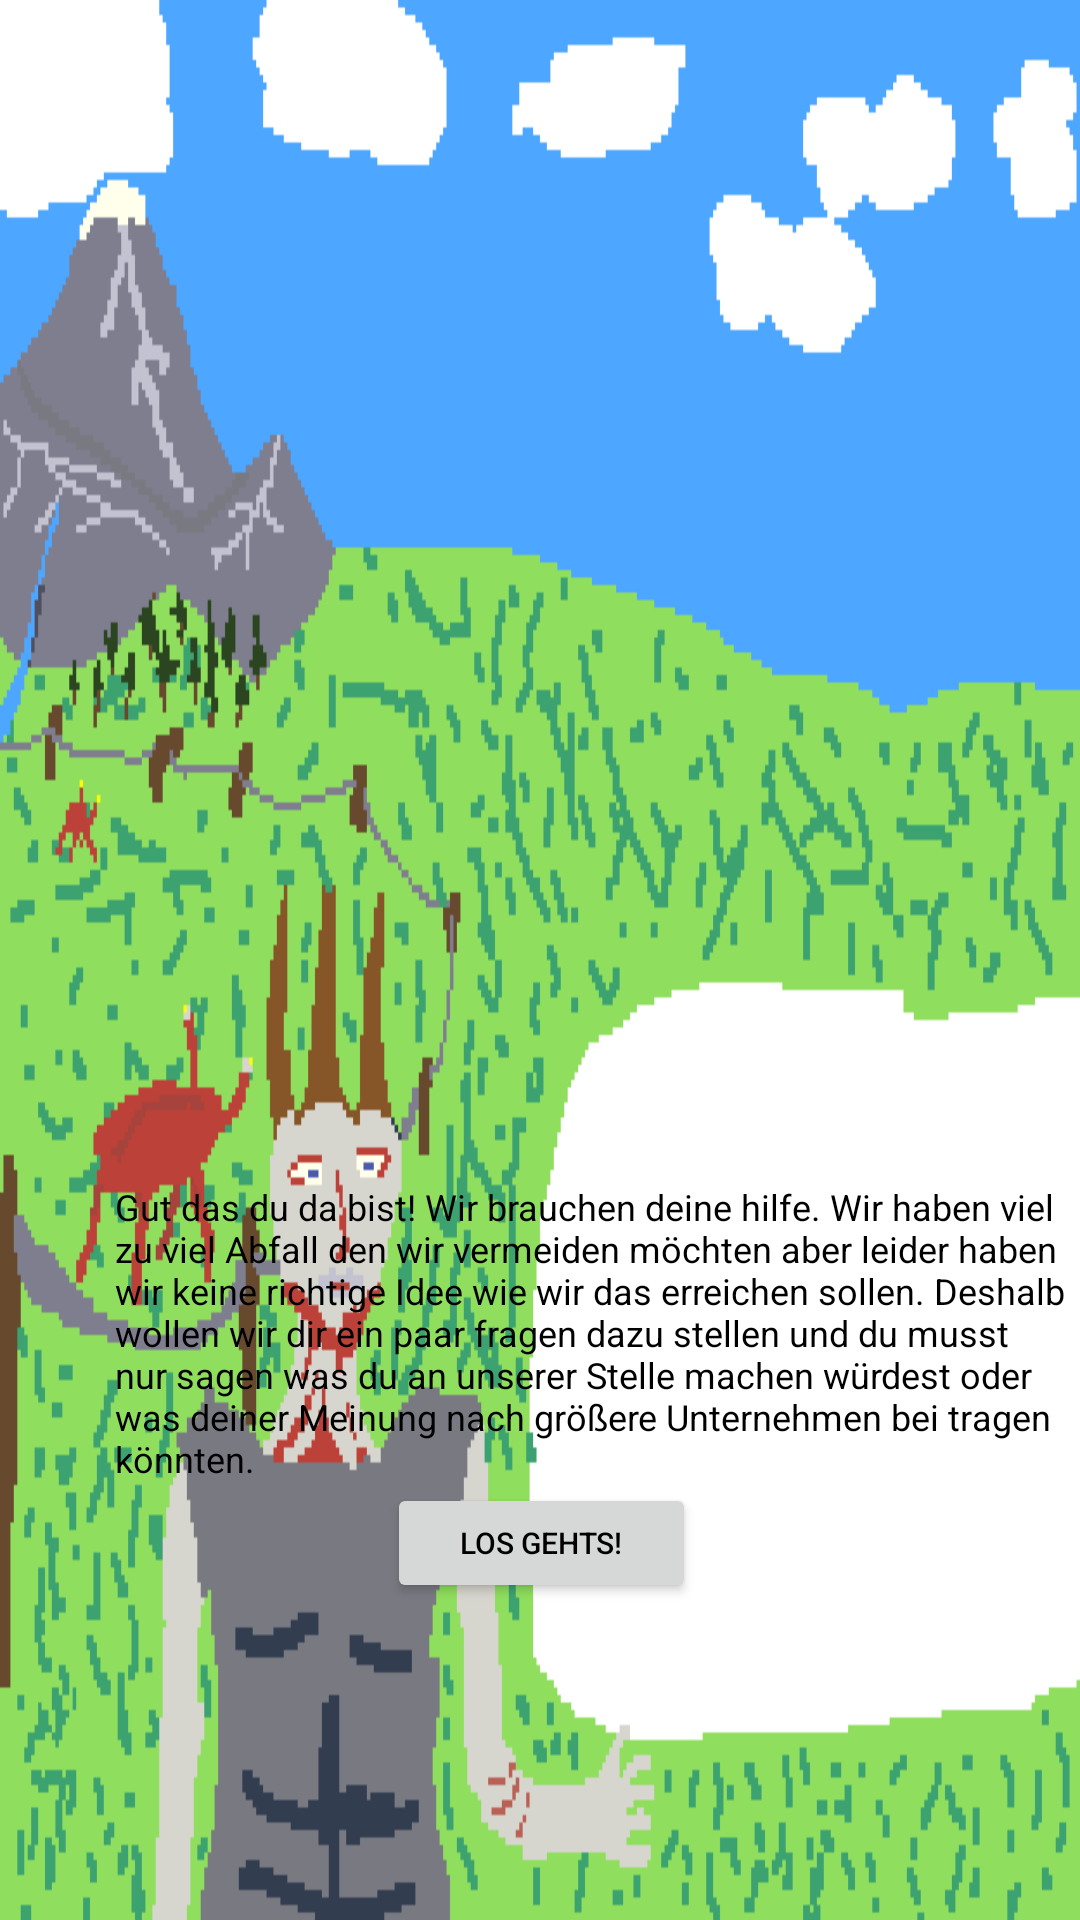

Write the Android layout XML for this screen, with the resource values it uses.
<!-- AndroidManifest.xml: application theme Theme.OurOnlyHome -->
<!-- res/layout/activity_ankunft.xml -->
<?xml version="1.0" encoding="utf-8"?>
<androidx.constraintlayout.widget.ConstraintLayout xmlns:android="http://schemas.android.com/apk/res/android"
    xmlns:app="http://schemas.android.com/apk/res-auto"
    xmlns:tools="http://schemas.android.com/tools"
    android:layout_width="match_parent"
    android:layout_height="match_parent"
    android:background="@drawable/frage5">

    <TextView
        android:id="@+id/tv_intro"
        android:layout_width="320dp"
        android:layout_height="wrap_content"
        android:text="Gut das du da bist! Wir brauchen deine hilfe. Wir haben viel zu viel Abfall den wir vermeiden möchten aber leider haben wir keine richtige Idee wie wir das erreichen sollen. Deshalb wollen wir dir ein paar fragen dazu stellen und du musst nur sagen was du an unserer Stelle machen würdest oder was deiner Meinung nach größere Unternehmen bei tragen könnten."
        android:textColor="#000000"
        android:textSize="12sp"
        app:layout_constraintBottom_toBottomOf="parent"
        app:layout_constraintEnd_toEndOf="parent"
        app:layout_constraintHorizontal_bias="0.961"
        app:layout_constraintStart_toStartOf="parent"
        app:layout_constraintTop_toTopOf="parent"
        app:layout_constraintVertical_bias="0.73" />

    <Button
        android:id="@+id/btn_start_quiz"
        android:layout_width="103dp"
        android:layout_height="40dp"
        android:layout_marginEnd="128dp"
        android:text="Los gehts!"
        android:textColor="#000000"
        android:textSize="10sp"
        app:layout_constraintEnd_toEndOf="parent"
        app:layout_constraintTop_toBottomOf="@id/tv_intro" />
</androidx.constraintlayout.widget.ConstraintLayout>
<!-- resources referenced by this layout -->
<resources>
  <!-- drawable frage5: png bitmap (drawable, 14938 bytes) -->
  <style name="Theme.OurOnlyHome" parent="Theme.MaterialComponents.DayNight.DarkActionBar">
          
          <item name="colorPrimary">@color/purple_500</item>
          <item name="colorPrimaryVariant">@color/purple_700</item>
          <item name="colorOnPrimary">@color/white</item>
          
          <item name="colorSecondary">@color/teal_200</item>
          <item name="colorSecondaryVariant">@color/teal_700</item>
          <item name="colorOnSecondary">@color/black</item>
          
          <item name="android:statusBarColor">?attr/colorPrimaryVariant</item>
          
      </style>
  <!-- not gathered from this repository: default colours our renderer supplied (Android Studio template values) -->
  <color name="purple_500">#FF6200EE</color>
  <color name="purple_700">#FF3700B3</color>
  <color name="teal_200">#FF03DAC5</color>
  <color name="teal_700">#FF018786</color>
  <color name="black">#FF000000</color>
  <color name="white">#FFFFFFFF</color>
</resources>
